Run: headless pygame with SDL's dummy video driver; simulated clock (each Clock.tick advances the game by its frame time, no real sleeping); random seed 0; keys injected as events and as key.get_pressed() state; no mouse input.
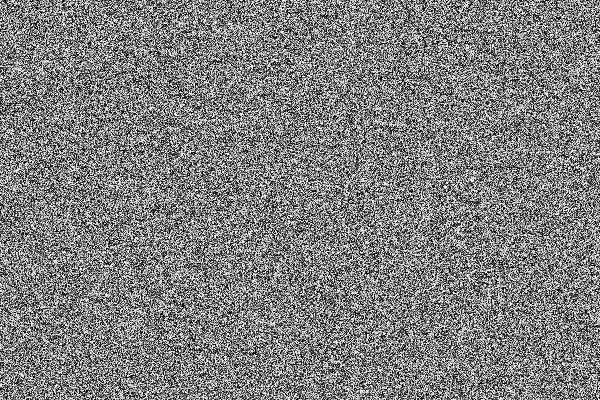
Frame 1 of 4 · flips 1–60 · no input
Frame 2 of 4 · flips 61–180 · tapped SPACE, RETURN · held RIGHT (→), D · screen unchanged from frame 1, image omitted
Frame 3 of 4 · flips 181–300 · held DOWN (↓), S · screen unchanged from frame 2, image omitted
Frame 4 of 4 · flips 301–420 · held LEFT (←), A, UP (↑), W · screen unchanged from frame 3, image omitted

The pygame program that drew these frames:

import pygame
import random

pygame.init()

WIDTH, HEIGHT = 600 , 400
screen = pygame.display.set_mode((WIDTH, HEIGHT))
pygame.display.set_caption("Generate Noise Map")


def generate_noise_map(width, height):
    noise_surface = pygame.Surface((width, height))
    for x in range(width):
        for y in range(height):
            gray_value = random.randint(0,255)
            noise_surface.set_at((x,y), (gray_value,gray_value,gray_value))
    return noise_surface

noise_map = generate_noise_map(WIDTH, HEIGHT)

running = True
while running:
    screen.fill((0,0,0))
    screen.blit(noise_map,(0,0))

    for event in pygame.event.get():
        if pygame.QUIT == True:
            running = False
    
    pygame.display.flip()

pygame.quit()
